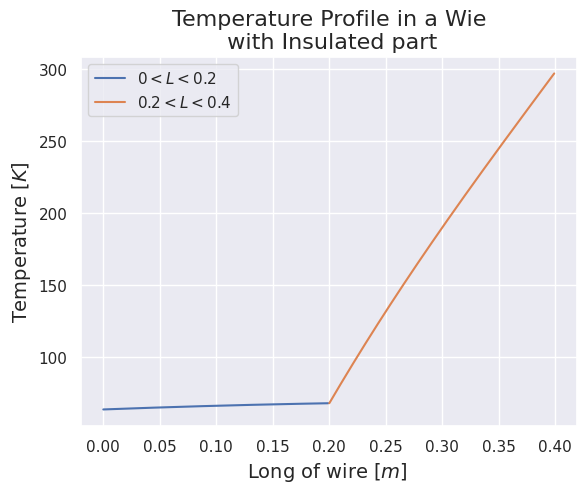

Generate this figure with matplotlib:
# [redacted]
# 23 March 2021
# License MIT
# Transport Phenomena: Python Program-Assesment 3.3

import matplotlib.pyplot as plt
import seaborn as sns
import numpy as np
sns.set()

class Wire_Param():

    def Power_from_volt(self,V,R_Km,Dis_insul,Diameter_mm):
        As = (np.pi*(Diameter_mm/1000)**2)/4
        R = R_Km*Dis_insul/1000*As
        W = (V**2)/R # Power generated = Egen
        return W #[w/m^3]

    def Param_m(self,h,L,Kcopper,Diameter_mm):
        m = np.sqrt((4*h*L)/(Kcopper*(Diameter_mm/1000)))
        return m

class Coeff_vector_B():

    def Eq_1(self,h,Tsurr,Egen,K,L):
        b1 = h*(Tsurr)-Egen*(-L/2)+(h*(Egen*((-L/2)**2))/2*K)
        return b1

    def Eq_2(self,Tsurr):
        b2 =Tsurr
        return b2

    def Eq_3(self):
        b3 = 0
        return b3

    def Eq_4(self,h,Tsurr,T_L_2_part_II,K):
        b4 = 0
        return b4

class T_profile():

    def T_z_to_L_2(self,Egen,z1,Kcopper,C1,C2):
        T = ((-Egen*((-z1)**2))/2*Kcopper) + C1*(-z1) +C2
        return T

    def T_z_from_L_2_to_L(self,Tsurr,C3,C4,Param_m,z2):
        T = Tsurr+(C3*np.exp((Param_m*z2)))+(C4*np.exp((-Param_m*z2)))
        return T


Wire = Wire_Param()
Vect_B = Coeff_vector_B()
Profile = T_profile()

Egen = Wire.Power_from_volt(30e-6,5.32,0.2,2.32) #[W/m^3]
Param_m = Wire.Param_m(15,0.2,401,2.32)  #Value L--> must be positive fo calculus

b1 = Vect_B.Eq_1(15,25+273.15,Egen,401,0.2)
b2 = Vect_B.Eq_2(25+273.15)
b3 = Vect_B.Eq_3()
b4 = Vect_B.Eq_4(15,25+273.15,25+273.15,401)

B = np.array([b1,b2,b3,b4]).reshape(-1,1)
A = np.array([[-401+(15*(-0.2)),-15,0,0],[0,1,-1,-1],[1,-Param_m,Param_m,0],
              [0,0,(-401*Param_m*np.exp((Param_m*0.2)))-(15*np.exp((Param_m*0.2))),
               (-401*Param_m*np.exp((-Param_m*0.2)))+(-15*np.exp((-Param_m*0.2)))]])

# A_inv = np.linalg.inv(A) ---> We can find the solution directly
C = np.linalg.solve(A,B)

# solve for Temperature Profile
T_L_2 = Profile.T_z_to_L_2(Egen,np.arange(-0.2,0.0,0.001),401,C[0][0],C[1][0])
T_L = Profile.T_z_from_L_2_to_L(25+273.15,C[2][0],C[3][0],Param_m,np.arange(0.0,0.2,0.001))
print(C)
plt.figure(1)
plt.plot(np.arange(0,0.2,0.001),T_L_2,label='$0<L<0.2$')
plt.plot(np.arange(0.2,0.4,0.001),T_L,label='$0.2<L<0.4$')
plt.title("Temperature Profile in a Wie\n with Insulated part",fontsize= 16)
plt.ylabel("Temperature $[K]$",fontsize= 14)
plt.xlabel("Long of wire $[m]$ ",fontsize= 14)
plt.legend()
plt.show()

